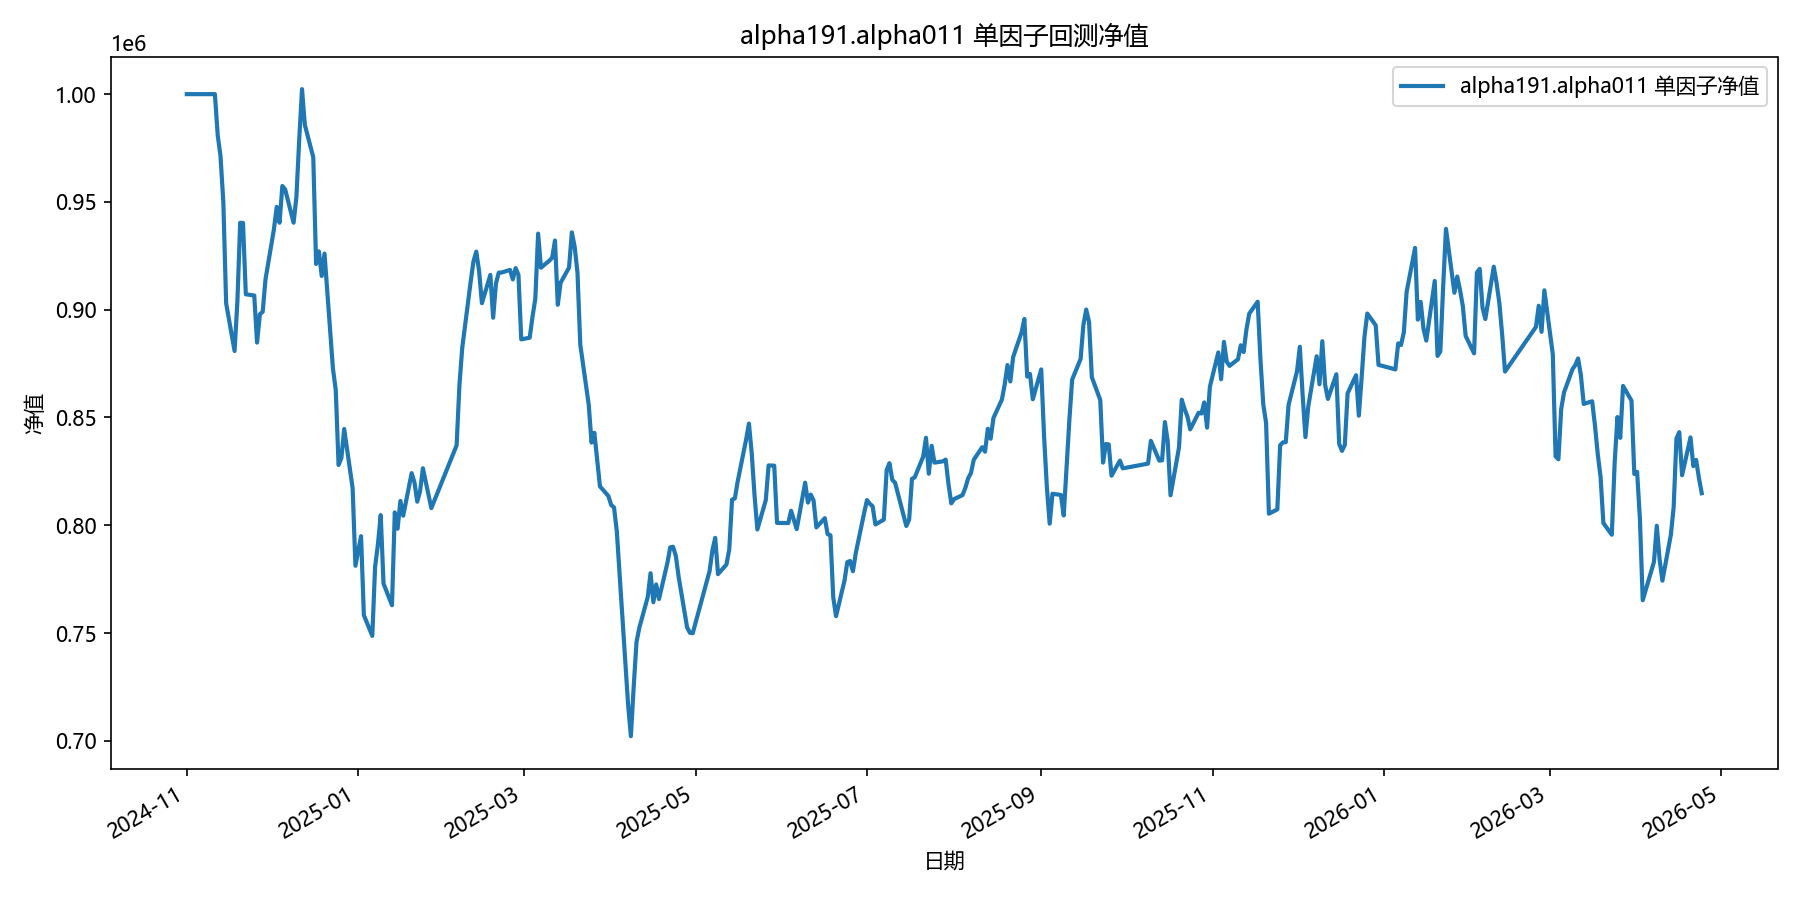

Data behind this chart, as committed beside it:
date, equity
2024-11-01, 1000000
2024-11-04, 1000000
2024-11-05, 1000000
2024-11-06, 1000000
2024-11-07, 1000000
2024-11-08, 1000000
2024-11-11, 1000000
2024-11-12, 981017
2024-11-13, 971182
2024-11-14, 949924
2024-11-15, 902944
2024-11-18, 880845
2024-11-19, 903729
2024-11-20, 940321
2024-11-21, 940246
2024-11-22, 907163
2024-11-25, 906588
2024-11-26, 884748
2024-11-27, 897873
2024-11-28, 899044
2024-11-29, 914066
2024-12-02, 937319
2024-12-03, 947693
2024-12-04, 940338
2024-12-05, 957382
2024-12-06, 955793
2024-12-09, 940356
2024-12-10, 952339
2024-12-11, 978902
2024-12-12, 1002327
2024-12-13, 985742
2024-12-16, 970700
2024-12-17, 921224
2024-12-18, 927036
2024-12-19, 915663
2024-12-20, 926025
2024-12-23, 872656
2024-12-24, 862730
2024-12-25, 827951
2024-12-26, 831186
2024-12-27, 844654
2024-12-30, 817231
2024-12-31, 781198
2025-01-02, 794919
2025-01-03, 758288
2025-01-06, 748661
2025-01-07, 780753
2025-01-08, 791124
2025-01-09, 804707
2025-01-10, 772916
2025-01-13, 762890
2025-01-14, 805956
2025-01-15, 798392
2025-01-16, 811267
2025-01-17, 804434
2025-01-20, 824185
2025-01-21, 819883
2025-01-22, 810937
2025-01-23, 815776
2025-01-24, 826432
... 299 more rows
